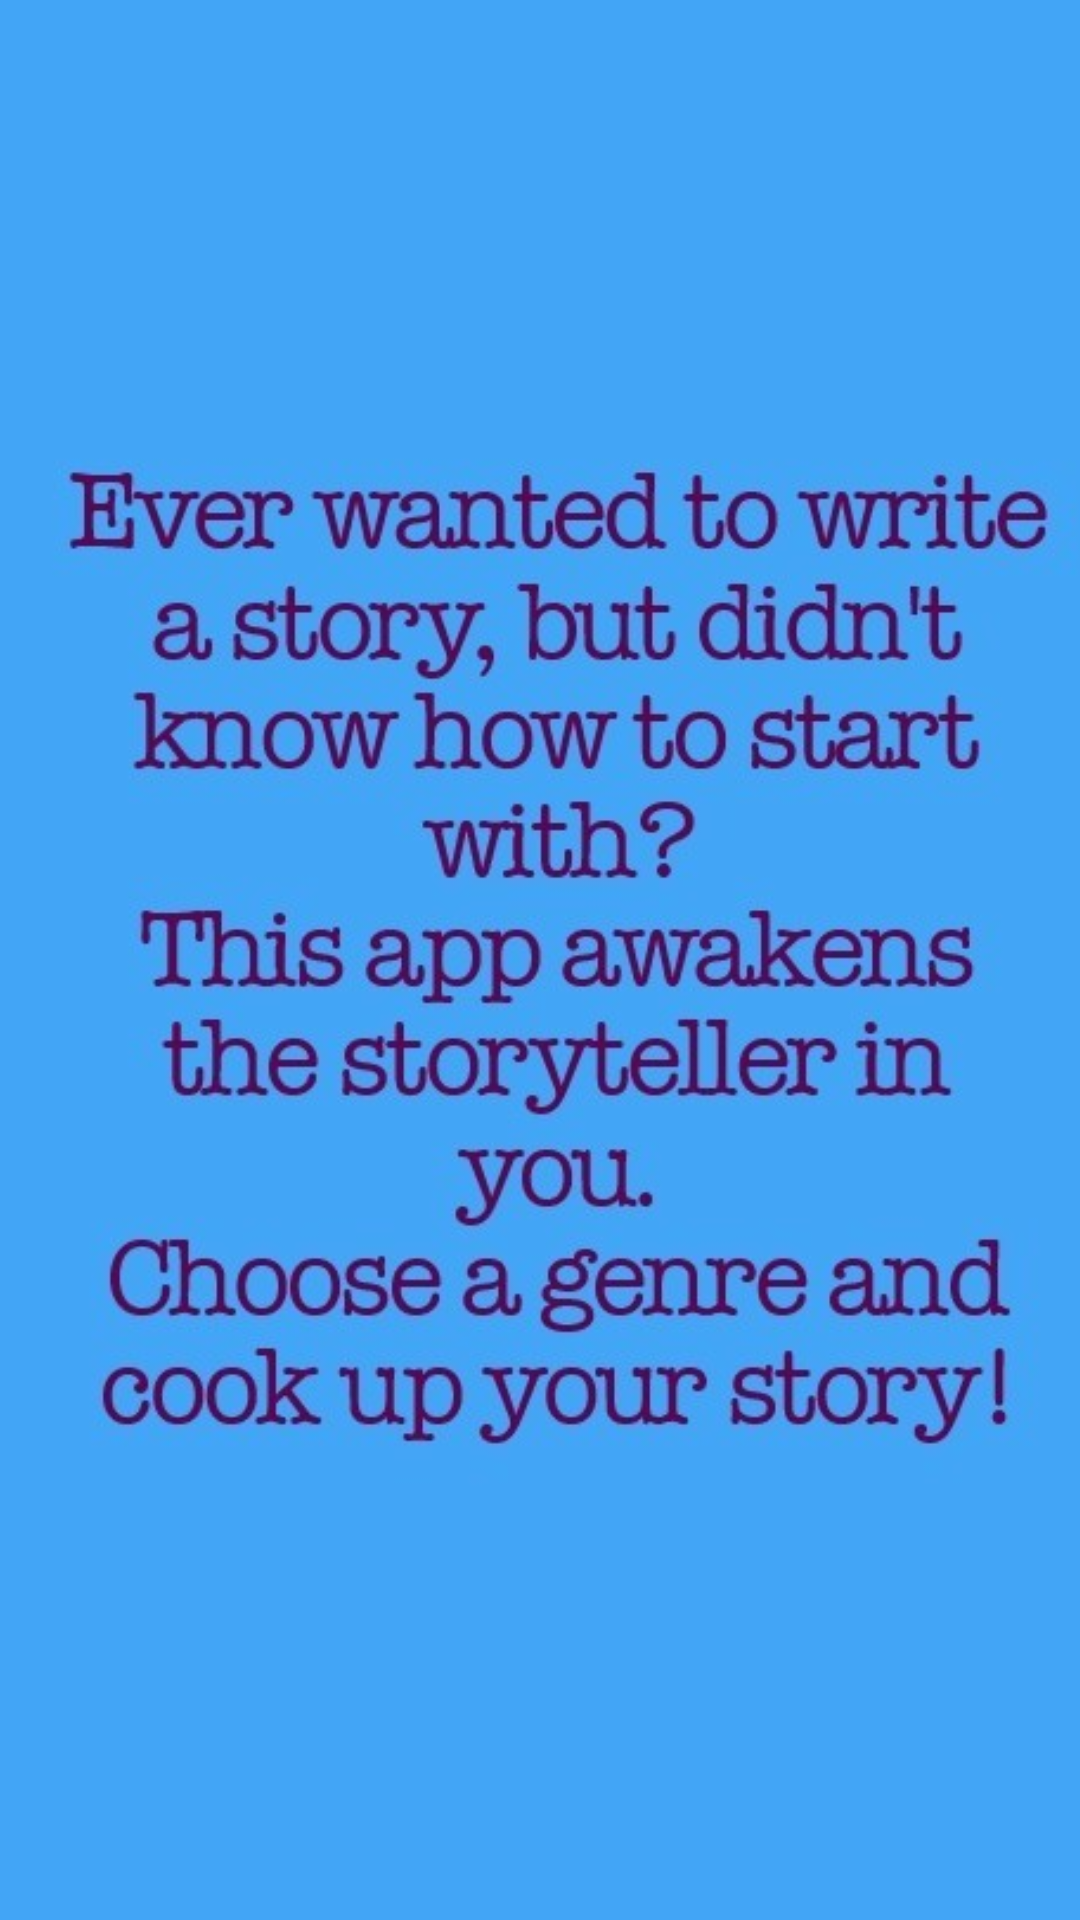

Android layout source for this screen:
<!-- AndroidManifest.xml: activity theme SplashTheme -->
<!-- res/layout/activity_about.xml -->
<?xml version="1.0" encoding="utf-8"?>
<android.support.constraint.ConstraintLayout xmlns:android="http://schemas.android.com/apk/res/android"
    xmlns:app="http://schemas.android.com/apk/res-auto"
    xmlns:tools="http://schemas.android.com/tools"
    android:background="#42a5f6"
    android:layout_width="match_parent"
    android:layout_height="match_parent"
    tools:context="com.example.example.storybuilder.AboutActivity">

    <ImageView
        android:id="@+id/about"
        android:layout_width="426dp"
        android:layout_height="659dp"
        android:layout_marginBottom="8dp"
        android:layout_marginEnd="8dp"
        android:layout_marginStart="8dp"
        android:layout_marginTop="8dp"
        android:contentDescription="@string/about_img"
        app:layout_constraintBottom_toBottomOf="parent"
        app:layout_constraintEnd_toEndOf="parent"
        app:layout_constraintStart_toStartOf="parent"
        app:layout_constraintTop_toTopOf="parent"
        app:srcCompat="@drawable/about" />
</android.support.constraint.ConstraintLayout>
<!-- resources referenced by this layout -->
<resources>
  <!-- drawable about: png bitmap (drawable, 57539 bytes) -->
  <string name="about_img">about</string>
  <style name="SplashTheme" parent="Theme.AppCompat.NoActionBar" />
</resources>
